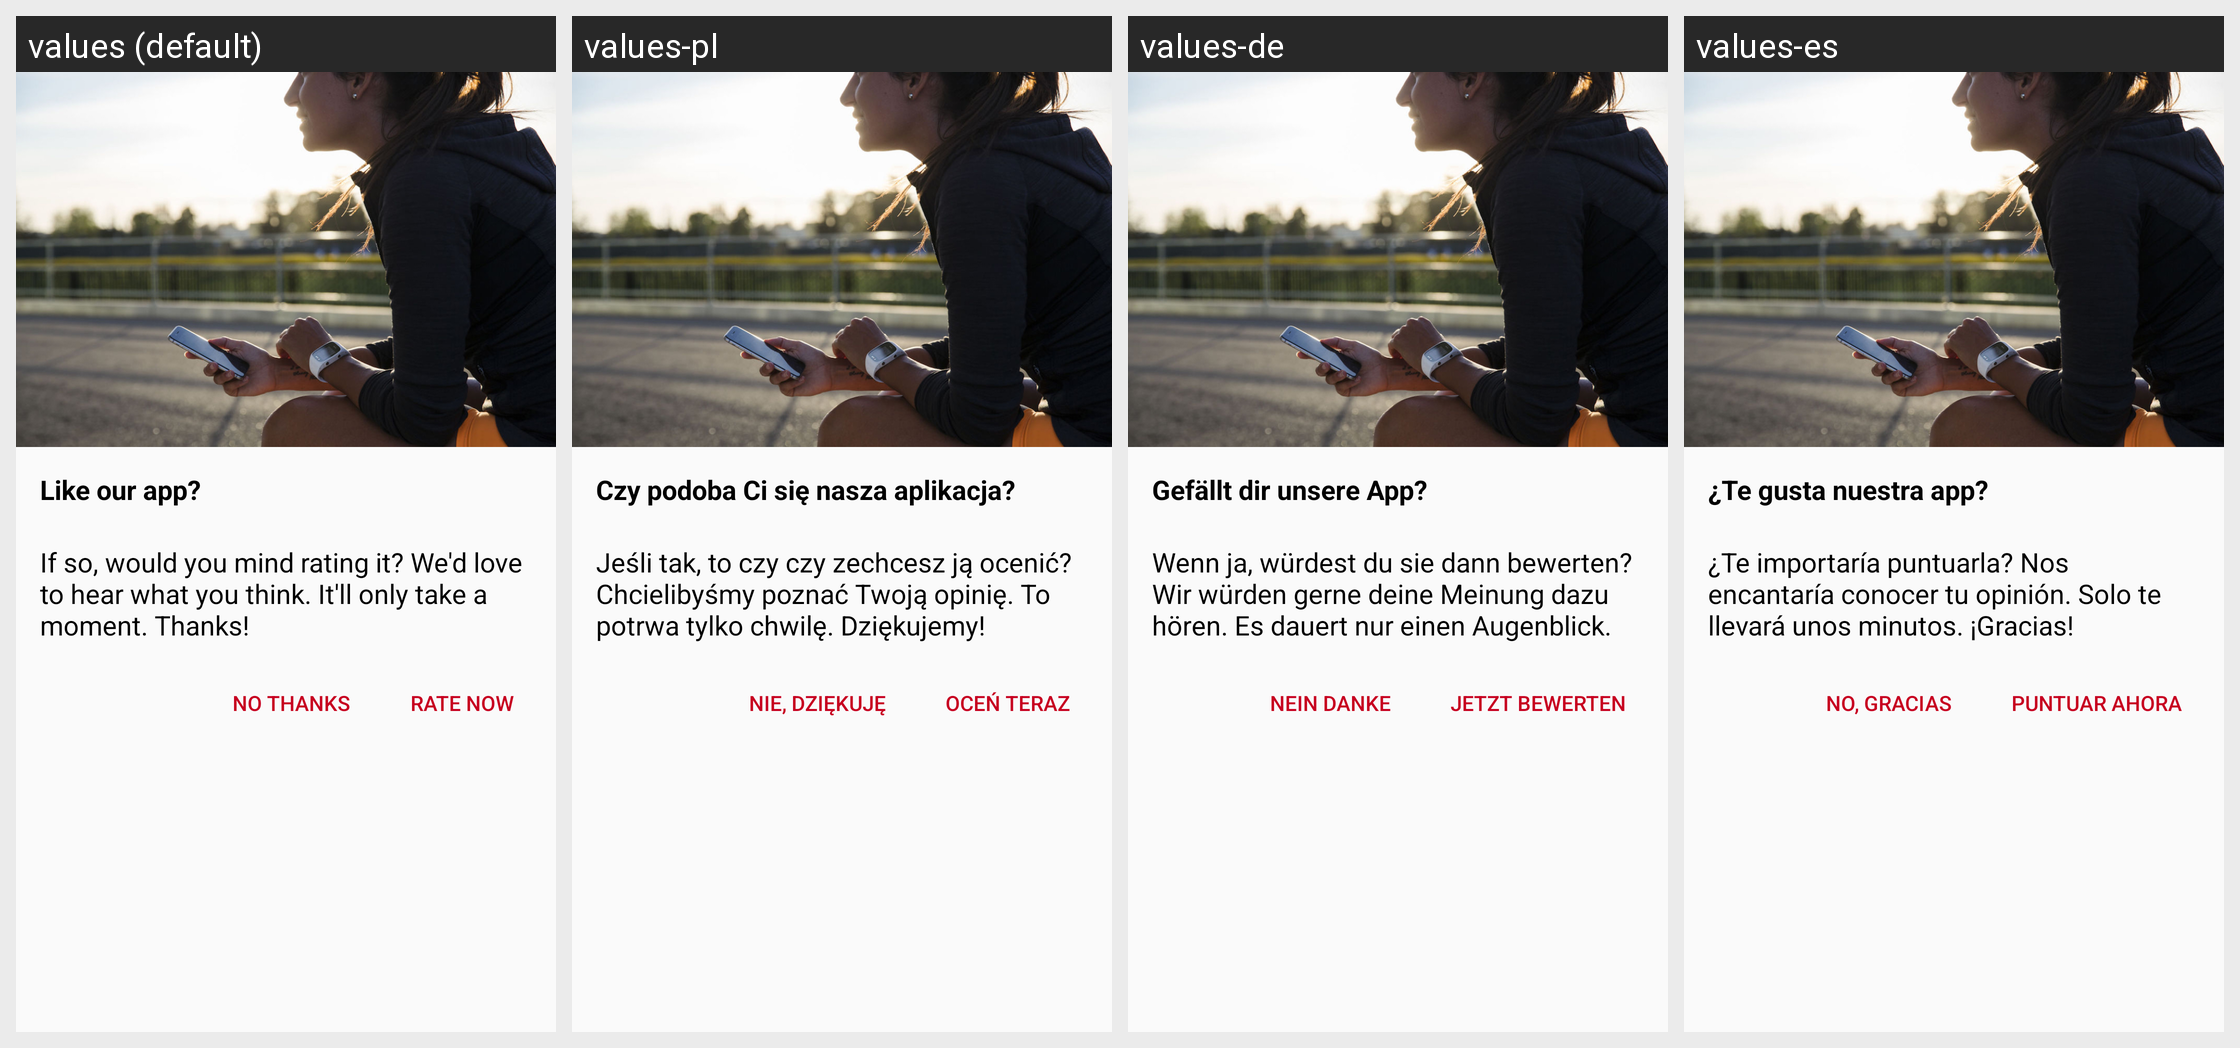

The same Android screen rendered under several of its app's locales, left to right. List the strings drawn on it with the default value and each locale's translation.
Android screen res/layout/app_rate.xml rendered under 4 locales, left to right: values (default), values-pl, values-de, values-es. Device: Nexus 5 (rendered at 1080×1920; each locale shown at half size, 540×960, under a caption strip naming it); theme AppTheme.
Other locales in the repository, not shown: values-ca, values-cs, values-da, values-fi, values-fr, values-in, values-it, values-ja, values-ko, values-nb, values-nl, values-pt, values-ru, values-sk, values-sv, values-tr, values-zh, values-zh-rCN.
Strings drawn on this screen, with the default value and each locale's value (text and hints the layout hard-codes, and strings that could not be matched under every locale, appear in the picture but are not listed):

rate_app_query_title
  values: Like our app?
  values-pl: Czy podoba Ci się nasza aplikacja?
  values-de: Gefällt dir unsere App?
  values-es: ¿Te gusta nuestra app?

rate_app_query_text
  values: If so, would you mind rating it? We'd love to hear what you think. It'll only take a moment. Thanks!
  values-pl: Jeśli tak, to czy czy zechcesz ją ocenić? Chcielibyśmy poznać Twoją opinię. To potrwa tylko chwilę. Dziękujemy!
  values-de: Wenn ja, würdest du sie dann bewerten? Wir würden gerne deine Meinung dazu hören. Es dauert nur einen Augenblick.
  values-es: ¿Te importaría puntuarla? Nos encantaría conocer tu opinión. Solo te llevará unos minutos. ¡Gracias!

rate_app_query_no_thanks
  values: No thanks
  values-pl: Nie, dziękuję
  values-de: Nein danke
  values-es: No, gracias

rate_app_query_rate_now
  values: Rate now
  values-pl: Oceń teraz
  values-de: Jetzt bewerten
  values-es: Puntuar ahora
